16-way image classification set "dataset-resize" from GitHub (C242-PS525/Capstone_Project_ML); label vocabulary: apple, avocado, banana, durian, guava, kiwi, langsat, mango, melon, orange, papaya, pineapple, rambutan, salak, water guava, watermelon.

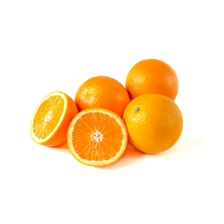
Label: orange

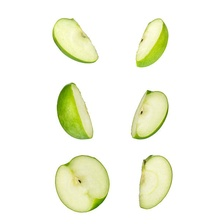
Label: apple

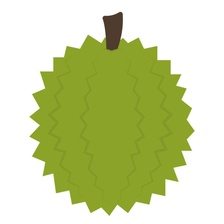
Label: durian

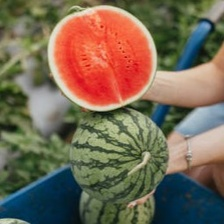
Label: watermelon

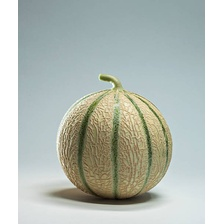
Label: melon

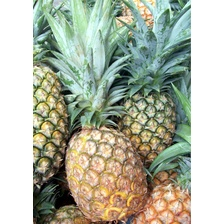
Label: pineapple
